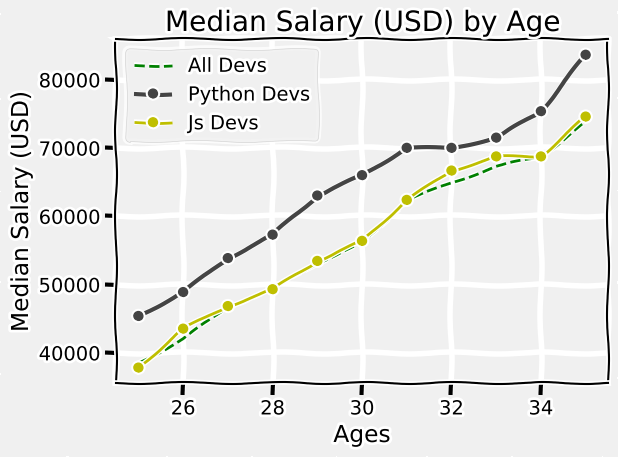

This figure's Python source:
from matplotlib import pyplot as plt

# prints the available styles you can use 
print(plt.style.available)

# apply the style you like
plt.style.use("fivethirtyeight")

# apply the xkcd comic style
plt.xkcd()

# Median Developer Salaries by Age
ages_x = [25, 26, 27, 28, 29, 30, 31, 32, 33, 34, 35]

dev_y = [38496, 42000, 46752, 49320, 53200,
        56000, 62316, 64928, 67317, 68748, 73752]

# plotting the first line
# the 3rd and 4th argument is for formatting
# the colors can be in hex-code
# the 5th argument is a label argument for better identification for legend
plt.plot(ages_x, dev_y, color="g", linestyle="--", label="All Devs") 

# Median Python Developer Salaries by Age
py_dev_y = [45372, 48876, 53850, 57287, 63016,
            65998, 70003, 70000, 71496, 75370, 83640]

# plotting the second line
# the 3rd, 4th, 5th argument is for formatting
# the colors can be in hex-code
# the 6th argument is a label argument for better identification for legend
plt.plot(ages_x, py_dev_y, color="#444444", marker="o", linewidth="3", label="Python Devs") 

# Median JavaScript Developer Salaries by Age
js_dev_y = [37810, 43515, 46823, 49293, 53437,
            56373, 62375, 66674, 68745, 68746, 74583]

# plotting the third line
# the 3rd and 4th argument is for formatting
# the colors can be in hex-code
# the 5th argument is a label argument for better identification for legend
plt.plot(ages_x, js_dev_y, color="y", marker="o", label="Js Devs") 

plt.xlabel("Ages")                      # labelling the x-axis
plt.ylabel("Median Salary (USD)")       # labelling the y-axis
plt.title("Median Salary (USD) by Age") # giving a title to the plot

plt.legend(["All Devs", "Python Devs", "Js Devs"]) # applying legend

# apply a grid line
plt.grid(True)

# adjust the padding of the plot
plt.tight_layout()

# saves the plot image in the current directory
# if you want to save it in another directory just write the full path of this directory
plt.savefig("simple_plot.png")

plt.show()